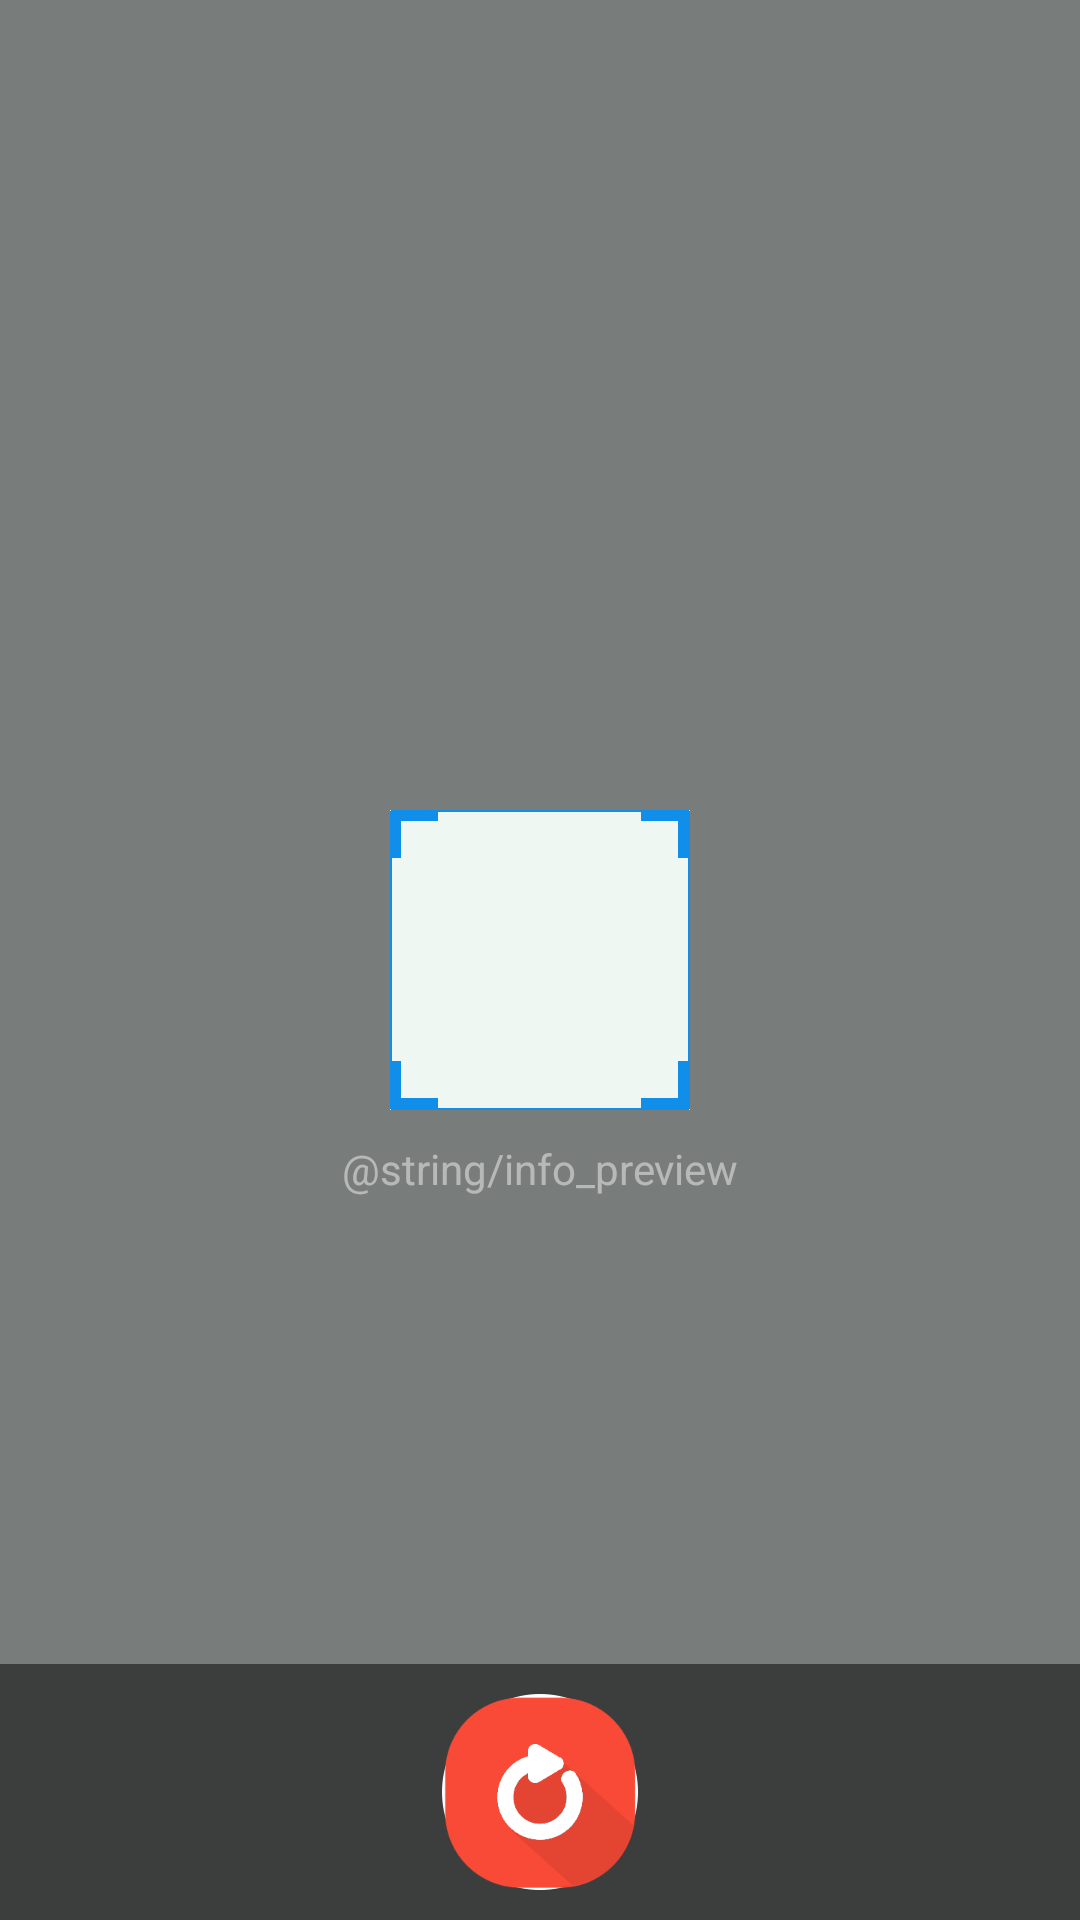

Produce the Android XML layout that renders to this screen, including the resource entries it uses.
<!-- AndroidManifest.xml: application theme AppTheme -->
<!-- res/layout/activity_camera.xml -->
<?xml version="1.0" encoding="utf-8"?>
<FrameLayout xmlns:android="http://schemas.android.com/apk/res/android"
    xmlns:tools="http://schemas.android.com/tools"
    android:id="@+id/container"
    android:layout_width="match_parent"
    android:layout_height="match_parent"
    android:background="@color/colorWhite"
    tools:context=".CameraActivity">
    
    <FrameLayout
        android:id="@+id/fl_preview"
        android:layout_width="match_parent"
        android:layout_height="match_parent">
        
        <SurfaceView android:id="@+id/surface_view"
            android:visibility="gone"
            android:layout_width="match_parent"
            android:layout_height="match_parent" />
        
        <ImageView
            android:contentDescription="@string/app_name"
            android:id="@+id/iv_capture"
            android:scaleType="centerCrop"
            android:src="#00ffffff"
            android:layout_width="match_parent"
            android:layout_height="match_parent" />
        
        <LinearLayout
            android:id="@+id/ll_mask"
            android:orientation="vertical"
            android:layout_width="match_parent"
            android:layout_height="match_parent">
            <View
                android:background="@color/translucent_black"
                android:layout_weight="1"
                android:layout_width="match_parent"
                android:layout_height="0dp" />
            <LinearLayout
                android:orientation="horizontal"
                android:layout_width="match_parent"
                android:layout_height="wrap_content">
                <View
                    android:background="@color/translucent_black"
                    android:layout_weight="1"
                    android:layout_width="0dp"
                    android:layout_height="match_parent" />
                
                <FrameLayout
                    android:id="@+id/fl_scan_area"
                    android:layout_width="wrap_content"
                    android:layout_height="wrap_content">
                    <ImageView
                        android:layout_gravity="center"
                        android:src="@drawable/scan"
                        android:layout_width="wrap_content"
                        android:layout_height="wrap_content" />
                    <View
                        android:visibility="invisible"
                        android:id="@+id/v_scan_line"
                        android:background="@drawable/scan_line"
                        android:layout_gravity="center"
                        android:layout_width="98dp"
                        android:layout_height="10dp" />
                </FrameLayout>
                <View
                    android:background="@color/translucent_black"
                    android:layout_weight="1"
                    android:layout_width="0dp"
                    android:layout_height="match_parent" />
            </LinearLayout>
            <TextView
                android:id="@+id/tv_scan_tip"
                android:textColor="#77ffffff"
                android:paddingTop="10dp"
                android:lineSpacingExtra="6dp"
                android:gravity="top|center_horizontal"
                android:textSize="14dp"
                android:text="@string/info_preview"
                android:background="@color/translucent_black"
                android:layout_weight="1"
                android:layout_width="match_parent"
                android:layout_height="0dp" />
        </LinearLayout>
        <FrameLayout
            android:id="@+id/fl_capture_bottom"
            android:layout_gravity="bottom"
            android:gravity="center"
            android:orientation="horizontal"
            android:layout_width="match_parent"
            android:paddingTop="10dp"
            android:paddingBottom="10dp"
            android:background="@color/translucent_black"
            android:layout_height="wrap_content">
            <ImageButton
                android:id="@+id/btn_capture"
                android:src="@drawable/btn_capture_selector"
                android:background="@null"
                android:layout_gravity="center"
                android:layout_width="wrap_content"
                android:layout_height="wrap_content" />
            
            <ImageButton
                android:id="@+id/btn_preview"
                android:background="@null"
                android:src="@drawable/btn_restart_selector"
                android:layout_width="wrap_content"
                android:layout_gravity="center"
                android:layout_height="wrap_content" />
        </FrameLayout>
    </FrameLayout>
    
    <FrameLayout
        android:visibility="gone"
        android:id="@+id/fl_capture"
        android:layout_width="match_parent"
        android:layout_height="match_parent">
        <ScrollView
            android:layout_marginTop="180dp"
            android:layout_marginLeft="20dp"
            android:layout_marginRight="20dp"
            android:layout_marginBottom="80dp"
            android:layout_width="match_parent"
            android:layout_height="wrap_content">
            <LinearLayout
                android:id="@+id/ll_lines"
                android:orientation="vertical"
                android:layout_width="match_parent"
                android:layout_height="wrap_content">

            </LinearLayout>
        </ScrollView>
        <FrameLayout
            android:id="@+id/ll_mean"
            android:visibility="visible"
            android:paddingTop="60dp"
            android:paddingLeft="10dp"
            android:layout_marginTop="150dp"
            android:layout_marginLeft="110dp"
            android:layout_marginRight="10dp"
            android:layout_marginBottom="100dp"
            android:background="@drawable/bg_mean"
            android:layout_width="match_parent"
            android:layout_height="match_parent">
            <ScrollView
                android:layout_width="match_parent"
                android:layout_height="match_parent">
                <TextView
                    android:id="@+id/tv_mean"
                    android:text=""
                    android:textColor="#4f5d73"
                    android:textSize="16sp"
                    android:layout_width="match_parent"
                    android:layout_height="wrap_content" />
            </ScrollView>
            <WebView
                android:visibility="gone"
                android:id="@+id/wv_mean"
                android:layout_marginRight="4dp"
                android:layout_marginBottom="10dp"
                android:layout_width="match_parent"
                android:layout_height="match_parent" />
        </FrameLayout>
    </FrameLayout>
    <ImageView
        android:visibility="gone"
        android:id="@+id/iv_test"
        android:scaleType="centerInside"
        android:layout_width="100dp"
        android:layout_height="100dp" />
    <LinearLayout
        android:visibility="gone"
        android:orientation="horizontal"
        android:layout_width="match_parent"
        android:layout_height="wrap_content">
        <Button
            android:id="@+id/btn_up_search"
            android:text="高级识别"
            android:background="@color/colorWhite"
            android:layout_width="match_parent"
            android:layout_height="wrap_content" />
    </LinearLayout>
</FrameLayout>
<!-- resources referenced by this layout -->
<resources>
  <color name="colorWhite">#eef7f2</color>
  <color name="translucent_black">#7f000000</color>
  <!-- drawable btn_capture_selector (drawable) -->
  <?xml version="1.0" encoding="utf-8"?>
  <selector xmlns:android="http://schemas.android.com/apk/res/android">
      <item android:state_pressed="true" android:drawable="@drawable/icon_camera_press" />
      <item android:drawable="@drawable/icon_camera" />
  </selector>
  <!-- drawable btn_restart_selector (drawable) -->
  <?xml version="1.0" encoding="utf-8"?>
  <selector xmlns:android="http://schemas.android.com/apk/res/android">
      <item android:state_pressed="true" android:drawable="@drawable/restart_press" />
      <item android:drawable="@drawable/restart" />
  </selector>
  <!-- drawable scan: png bitmap (drawable-xxhdpi, 100455 bytes) -->
  <!-- drawable scan_line (drawable) -->
  <?xml version="1.0" encoding="utf-8"?>
  <shape android:shape="oval" xmlns:android="http://schemas.android.com/apk/res/android">
      <gradient
          android:centerColor="#771090e9"
          android:startColor="#001090e9"
          android:endColor="#001090e9"
          android:angle="270"
          />
  </shape>
  <string name="app_name">懒人字典</string>
  <style name="AppTheme" parent="Theme.AppCompat.Light.DarkActionBar">
          
          <item name="colorPrimary">@color/colorPrimary</item>
          <item name="colorPrimaryDark">@color/colorPrimaryDark</item>
          <item name="colorAccent">@color/colorAccent</item>
      </style>
  <!-- drawable icon_camera_press: png bitmap (drawable-xxhdpi, 21826 bytes) -->
  <!-- drawable icon_camera: png bitmap (drawable-xxhdpi, 21808 bytes) -->
  <!-- drawable restart_press: png bitmap (drawable-xxxhdpi, 26594 bytes) -->
  <!-- drawable restart: png bitmap (drawable-xxxhdpi, 26283 bytes) -->
  <color name="colorPrimary">#3F51B5</color>
  <color name="colorPrimaryDark">#303F9F</color>
  <color name="colorAccent">#FF4081</color>
</resources>
